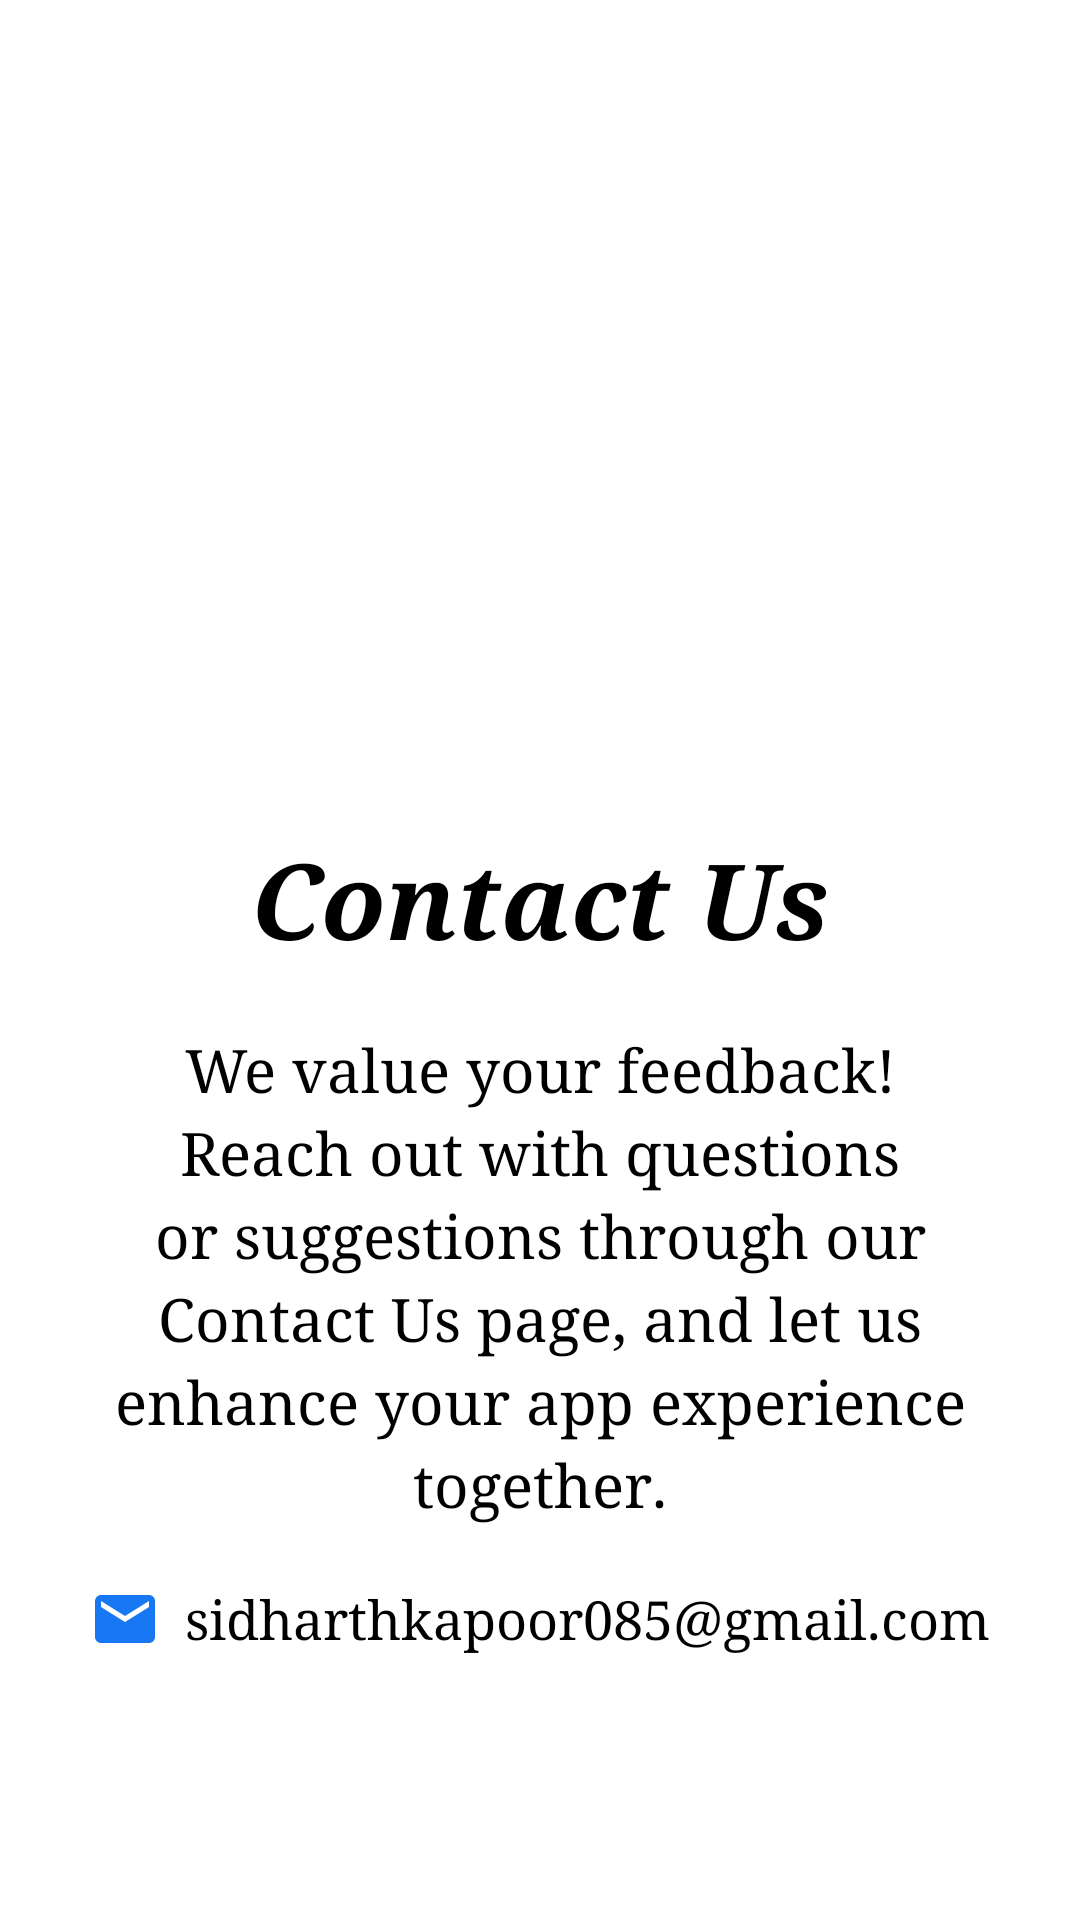

This screen was rendered from an Android layout file. Write that file and the resources it references.
<!-- AndroidManifest.xml: application theme Theme.Encrypto -->
<!-- res/layout/contact_us_modal.xml -->
<?xml version="1.0" encoding="utf-8"?>
<androidx.constraintlayout.widget.ConstraintLayout xmlns:android="http://schemas.android.com/apk/res/android"
    android:id="@+id/contact_us_modal"
    android:layout_width="match_parent"
    android:layout_height="match_parent"
    android:background="@drawable/modal_drawable">

    <LinearLayout
        android:layout_width="match_parent"
        android:layout_height="match_parent"
        android:gravity="center_horizontal"
        android:orientation="vertical"
        android:padding="16dp">

        
        <ImageView
            android:id="@+id/contact_us_image"
            android:layout_width="360dp"
            android:layout_height="240dp"
            android:layout_marginTop="20dp"
            android:paddingStart="20dp"
            android:paddingEnd="20dp"
            android:contentDescription="Contact us Image"
            android:src="@drawable/contact_us" />

        
        <TextView
            android:id="@+id/contact_us_title"
            android:layout_width="wrap_content"
            android:layout_height="wrap_content"
            android:fontFamily="serif"
            android:text="Contact Us"
            android:textAlignment="center"
            android:textColor="@color/black"
            android:textSize="35sp"
            android:textStyle="bold|italic" />

        
        <TextView
            android:id="@+id/contact_us_description"
            android:layout_width="wrap_content"
            android:layout_height="wrap_content"
            android:fontFamily="serif"
            android:gravity="center"
            android:lineSpacingExtra="4dp"
            android:layout_margin="20dp"
            android:text="We value your feedback! Reach out with questions or suggestions through our Contact Us page, and let us enhance your app experience together."
            android:textAlignment="center"
            android:textColor="@color/black"
            android:textSize="20sp" />

        
        <LinearLayout
            android:layout_width="wrap_content"
            android:layout_height="wrap_content"
            android:gravity="center"
            android:layout_marginBottom="20dp"
            android:orientation="horizontal">

            
            <ImageView
                android:id="@+id/email_icon"
                android:layout_width="wrap_content"
                android:layout_height="wrap_content"
                android:contentDescription="Email icon"
                android:src="@drawable/email_logo" />

            
            <Space
                android:layout_width="8dp"
                android:layout_height="wrap_content" />

            
            <TextView
                android:id="@+id/email_text"
                android:layout_width="wrap_content"
                android:layout_height="wrap_content"
                android:fontFamily="serif"
                android:text="sidharthkapoor085@gmail.com"
                android:textColor="@color/black"
                android:textSize="18sp" />

        </LinearLayout>

    </LinearLayout>


</androidx.constraintlayout.widget.ConstraintLayout>
<!-- resources referenced by this layout -->
<resources>
  <color name="black">#FF000000</color>
  <!-- drawable email_logo (drawable) -->
  <vector android:height="24dp" android:tint="#1877F2"
      android:viewportHeight="24" android:viewportWidth="24"
      android:width="24dp" xmlns:android="http://schemas.android.com/apk/res/android">
      <path android:fillColor="@android:color/white" android:pathData="M20,4L4,4c-1.1,0 -1.99,0.9 -1.99,2L2,18c0,1.1 0.9,2 2,2h16c1.1,0 2,-0.9 2,-2L22,6c0,-1.1 -0.9,-2 -2,-2zM20,8l-8,5 -8,-5L4,6l8,5 8,-5v2z"/>
  </vector>
  <style name="Theme.Encrypto" parent="Theme.MaterialComponents.Light.DarkActionBar">
          
          <item name="colorPrimary">@color/black</item>
          <item name="colorPrimaryVariant">@color/purple_700</item>
          <item name="colorOnPrimary">@color/white</item>
          
          <item name="colorSecondary">@color/teal_200</item>
          <item name="colorSecondaryVariant">@color/teal_700</item>
          <item name="colorOnSecondary">@color/black</item>
          
          <item name="android:statusBarColor">@color/black</item>
          
      </style>
  <color name="purple_700">#FF3700B3</color>
  <color name="white">#FFFFFFFF</color>
  <color name="teal_200">#FF03DAC5</color>
  <color name="teal_700">#FF018786</color>
</resources>
